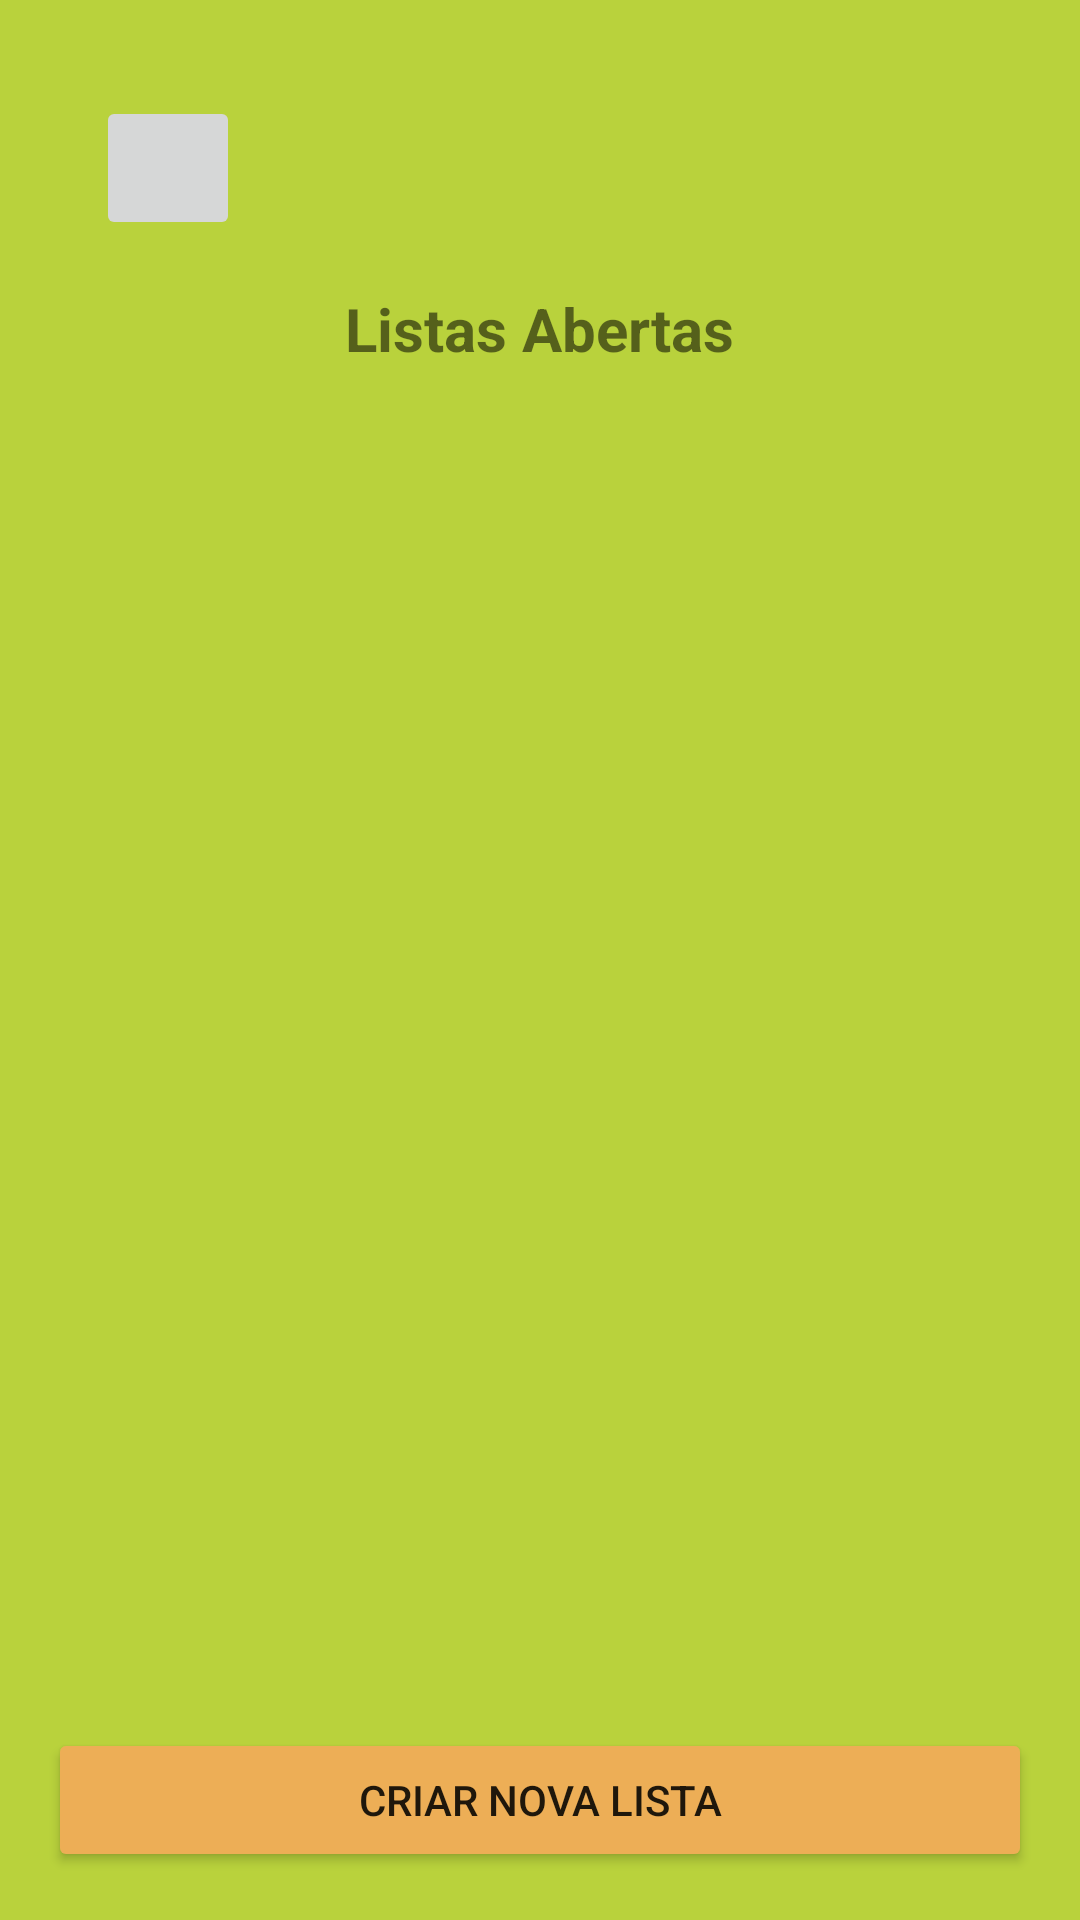

Layout XML and referenced resources for this Android screen:
<!-- AndroidManifest.xml: application theme AppTheme -->
<!-- res/layout/activity_listas_abertas.xml -->
<LinearLayout xmlns:android="http://schemas.android.com/apk/res/android"
    android:layout_width="match_parent"
    android:layout_height="match_parent"
    android:orientation="vertical"
    android:padding="16dp"
    android:background="#b9d23c"> 

    <ImageButton
        android:id="@+id/btnVoltar"
        android:layout_width="48dp"
        android:layout_height="48dp"
        android:src="@drawable/ic_arrow_back"
        android:contentDescription="@string/voltar"
        android:layout_margin="16dp"
        android:padding="8dp" />

    <TextView
        android:id="@+id/tvTituloListasAbertas"
        android:layout_width="wrap_content"
        android:layout_height="wrap_content"
        android:text="Listas Abertas"
        android:textSize="20sp"
        android:textStyle="bold"
        android:layout_gravity="center_horizontal"
        android:layout_marginBottom="16dp" />

    <androidx.recyclerview.widget.RecyclerView
        android:id="@+id/recyclerViewListasAbertas"
        android:layout_width="match_parent"
        android:layout_height="0dp"
        android:layout_weight="1"
        android:layout_marginBottom="16dp" />

    <Button
        android:id="@+id/btnCriarNovaLista"
        android:layout_width="match_parent"
        android:layout_height="wrap_content"
        android:text="Criar Nova Lista"
        android:layout_marginTop="16dp"
        android:backgroundTint="#edae56" /> 

</LinearLayout>
<!-- resources referenced by this layout -->
<resources>
  <string name="voltar">Voltar</string>
  <style name="AppTheme" parent="Theme.AppCompat.Light.NoActionBar">
          
          <item name="android:windowBackground">@color/colorBackground</item>
          
      </style>
  <color name="colorBackground">#b9d23c</color>
</resources>
